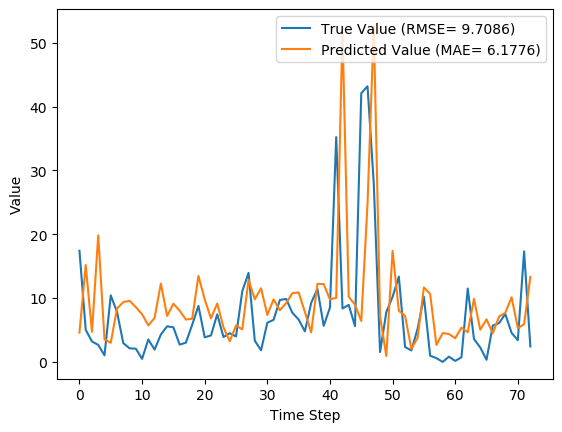

The data file committed next to this chart (first rows):
y_true, y_pred, y_true_scaled, y_pred_scaled
17.43, 4.587, 0.1637, 0.0431
5.039, 15.19, 0.04734, 0.1427
3.203, 4.71, 0.03009, 0.04426
2.666, 19.84, 0.02505, 0.1864
1.029, 3.53, 0.009665, 0.03317
10.43, 2.994, 0.09803, 0.02813
7.83, 8.376, 0.07357, 0.0787
2.951, 9.368, 0.02773, 0.08802
2.13, 9.58, 0.02001, 0.09001
2.073, 8.585, 0.01948, 0.08066
0.4814, 7.476, 0.004524, 0.07024
3.513, 5.724, 0.03301, 0.05379
1.926, 6.906, 0.01809, 0.06489
4.293, 12.28, 0.04034, 0.1154
5.587, 7.207, 0.0525, 0.06772
5.416, 9.12, 0.05089, 0.08569
2.717, 8.037, 0.02553, 0.07552
3.014, 6.635, 0.02832, 0.06234
5.817, 6.78, 0.05466, 0.06371
8.783, 13.48, 0.08253, 0.1267
3.86, 9.804, 0.03627, 0.09212
4.144, 6.833, 0.03894, 0.0642
7.454, 9.148, 0.07004, 0.08596
3.899, 5.424, 0.03663, 0.05096
4.497, 3.232, 0.04226, 0.03037
3.997, 5.712, 0.03756, 0.05367
11.09, 5.113, 0.1042, 0.04804
13.96, 12.86, 0.1312, 0.1208
3.323, 9.816, 0.03122, 0.09223
1.823, 11.55, 0.01713, 0.1085
6.149, 7.361, 0.05777, 0.06917
6.593, 9.799, 0.06195, 0.09207
9.706, 8.094, 0.0912, 0.07605
9.877, 9.215, 0.09281, 0.08658
7.7, 10.78, 0.07235, 0.1013
6.643, 10.89, 0.06242, 0.1024
4.784, 7.825, 0.04495, 0.07352
9.247, 4.615, 0.08689, 0.04336
11.45, 12.24, 0.1076, 0.115
5.653, 12.2, 0.05312, 0.1146
8.521, 9.806, 0.08007, 0.09214
35.23, 10.04, 0.3311, 0.09431
8.371, 51.95, 0.07866, 0.4881
8.937, 10.21, 0.08398, 0.09596
5.6, 8.958, 0.05262, 0.08417
42.11, 6.406, 0.3956, 0.06019
43.21, 24.78, 0.406, 0.2328
27.9, 52.66, 0.2621, 0.4948
1.549, 7.126, 0.01455, 0.06695
7.801, 0.9358, 0.0733, 0.008793
10.2, 17.41, 0.09581, 0.1636
13.38, 8.018, 0.1257, 0.07534
2.329, 7.205, 0.02188, 0.0677
1.801, 2.067, 0.01693, 0.01942
5.217, 3.799, 0.04902, 0.0357
10.18, 11.67, 0.09569, 0.1096
0.9729, 10.65, 0.009141, 0.1001
0.59, 2.661, 0.005544, 0.025
0.0, 4.518, 0.0, 0.04245
0.8257, 4.376, 0.007759, 0.04111
... 13 more rows
